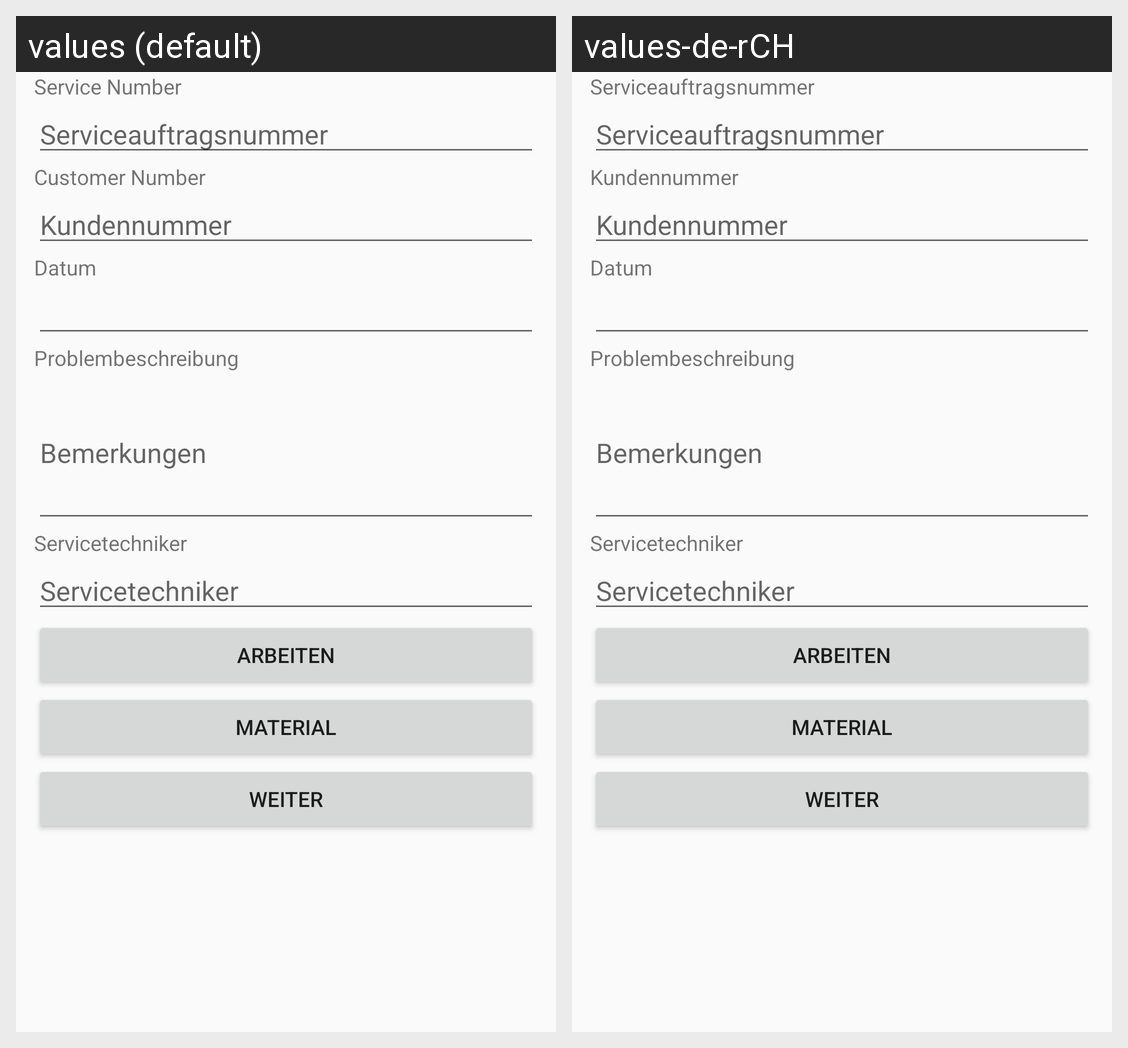

This grid shows one Android layout under two languages. Give, for every string resource on the screen, its name, the default text and each shown locale's text.
Android screen res/layout/layout2.xml rendered under 2 locales, left to right: values (default), values-de-rCH. Device: Nexus 5 (rendered at 1080×1920; each locale shown at half size, 540×960, under a caption strip naming it); theme AppTheme.
Strings drawn on this screen, with the default value and each locale's value (text and hints the layout hard-codes, and strings that could not be matched under every locale, appear in the picture but are not listed):

service_number
  values: Service Number
  values-de-rCH: Serviceauftragsnummer

customer_number
  values: Customer Number
  values-de-rCH: Kundennummer
